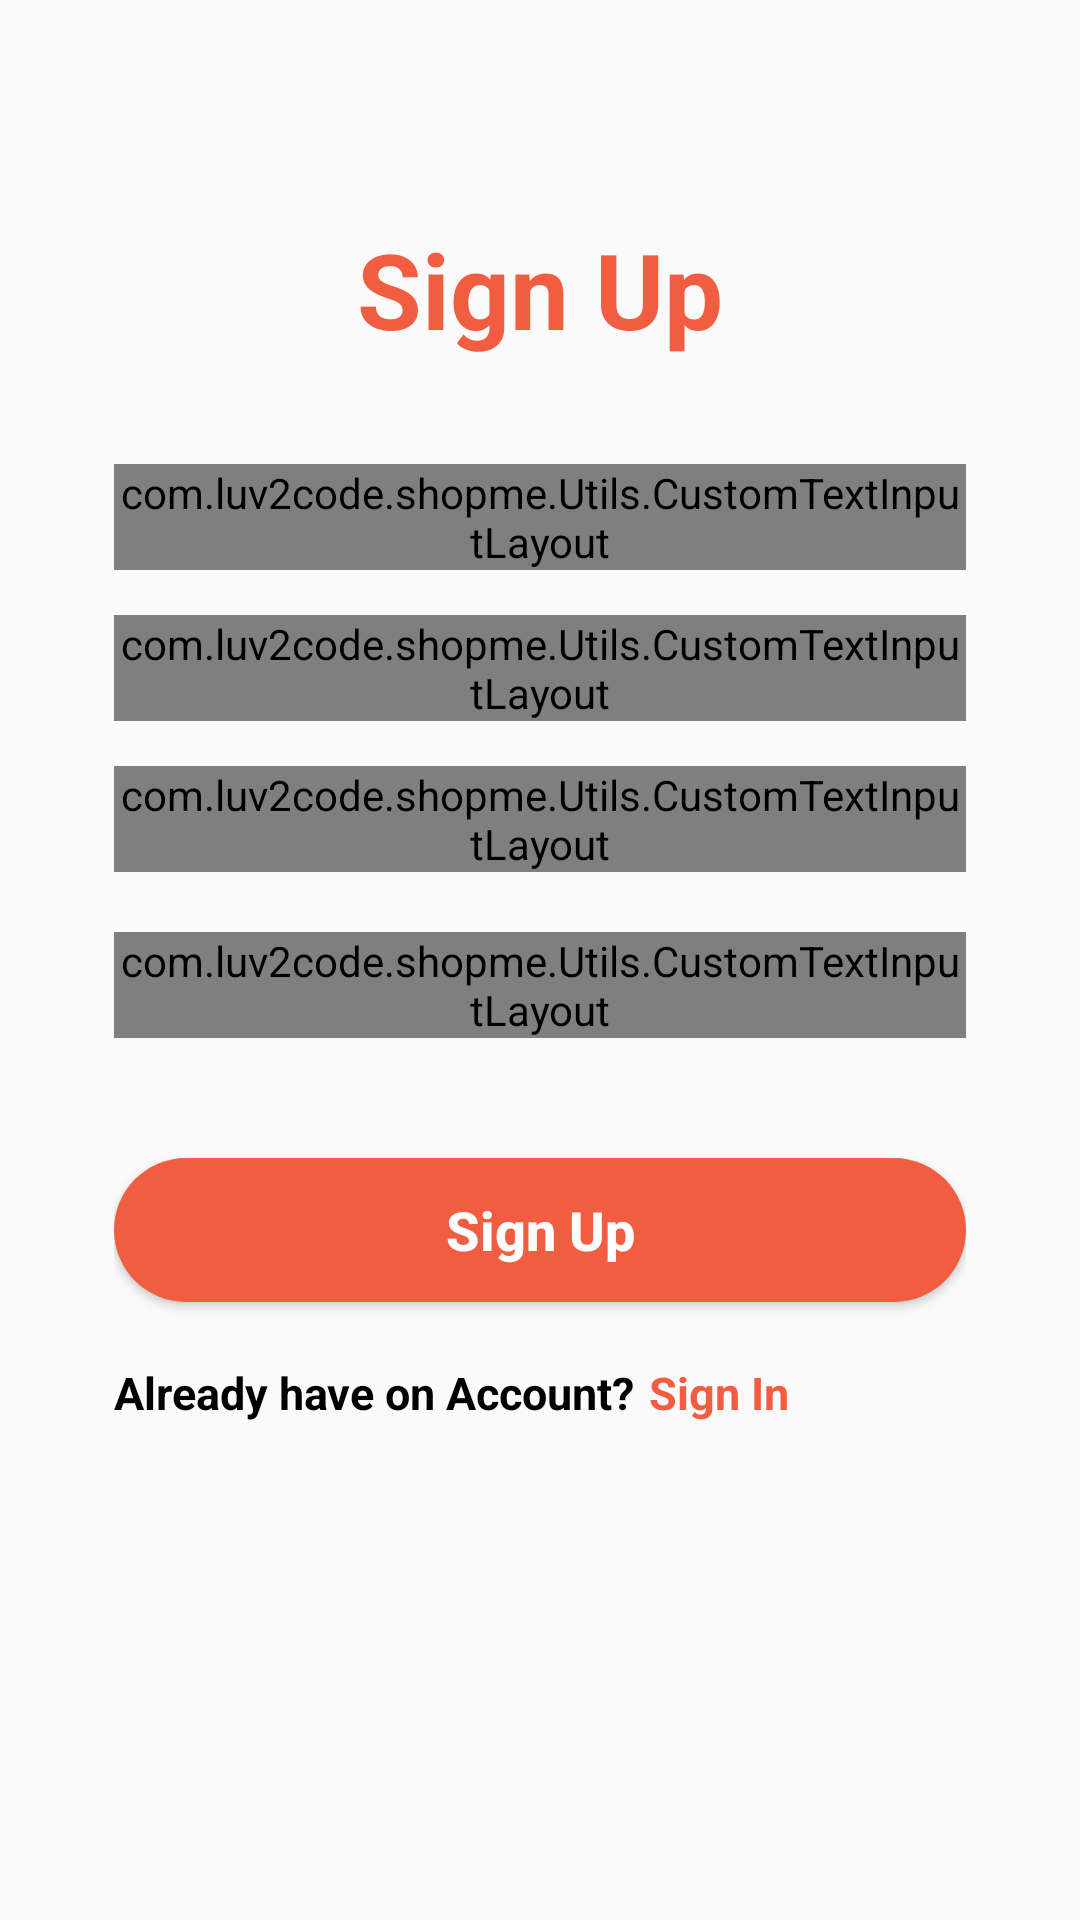

Produce the Android XML layout that renders to this screen, including the resource entries it uses.
<!-- AndroidManifest.xml: application theme AppTheme -->
<!-- res/layout/activity_sign_up.xml -->
<?xml version="1.0" encoding="utf-8"?>
<RelativeLayout xmlns:android="http://schemas.android.com/apk/res/android"
    xmlns:tools="http://schemas.android.com/tools"
    android:layout_width="match_parent"
    android:layout_height="match_parent"
    xmlns:app="http://schemas.android.com/apk/res-auto"
    tools:context=".Activity.SignUpActivity">

    <LinearLayout
        android:layout_width="match_parent"
        android:layout_height="wrap_content"
        android:layout_marginTop="30dp"
        android:orientation="vertical"
        android:padding="38dp">
        <TextView
            android:layout_width="fill_parent"
            android:layout_height="wrap_content"
            android:layout_marginBottom="30dp"
            android:baselineAligned="false"
            android:gravity="center"
            android:padding="5dp"
            android:text="@string/signUp"
            android:textColor="@color/colorPrimary"
            android:textSize="35sp"
            android:textStyle="bold" />

        <com.luv2code.shopme.Utils.CustomTextInputLayout
            android:id="@+id/layout_tv_name"
            android:layout_width="match_parent"
            android:layout_height="wrap_content"
            app:boxStrokeWidth="0dp"
            app:boxStrokeWidthFocused="0dp"
            app:hintEnabled="false">

            <EditText
                android:id="@+id/edt_name"
                android:layout_width="match_parent"
                android:layout_height="46dp"
                android:background="@drawable/bg_btn_trans_border_black"
                android:hint="@string/fullname"
                android:inputType="textCapWords"
                android:digits="abcdefghijklmnopqrstuvwxyz . ABCDEFGHIJKLMNOPQRSTUVWXYZ"
                android:maxLines="1"
                android:padding="10dp"
                android:textColor="@color/black"
                android:textSize="16dp" />
        </com.luv2code.shopme.Utils.CustomTextInputLayout>
        <com.luv2code.shopme.Utils.CustomTextInputLayout
            android:id="@+id/layout_tv_email"
            android:layout_marginTop="15dp"
            android:layout_width="match_parent"
            android:layout_height="wrap_content"
            app:boxStrokeWidth="0dp"
            app:boxStrokeWidthFocused="0dp"
            app:hintEnabled="false">
            <EditText
                android:id="@+id/edt_email"
                android:layout_width="match_parent"
                android:layout_height="46dp"
                android:background="@drawable/bg_btn_trans_border_black"
                android:hint="@string/emailAddress"
                android:inputType="textEmailAddress"
                android:maxLines="1"
                android:padding="10dp"
                android:textColor="@color/black"
                android:textSize="16dp" />
        </com.luv2code.shopme.Utils.CustomTextInputLayout>
        <com.luv2code.shopme.Utils.CustomTextInputLayout
            android:id="@+id/layout_tv_phone"
            android:layout_marginTop="15dp"
            android:layout_width="match_parent"
            android:layout_height="wrap_content"
            app:boxStrokeWidth="0dp"
            app:boxStrokeWidthFocused="0dp"
            app:hintEnabled="false">
            <EditText
                android:id="@+id/edt_phone"
                android:layout_width="match_parent"
                android:layout_height="46dp"
                android:background="@drawable/bg_btn_trans_border_black"
                android:hint="@string/phone_number"
                android:inputType="number"
                android:maxLines="1"
                android:padding="10dp"
                android:textColor="@color/black"
                android:textSize="16dp" />
        </com.luv2code.shopme.Utils.CustomTextInputLayout>
        <com.luv2code.shopme.Utils.CustomTextInputLayout
            android:id="@+id/layout_tv_password"
            android:layout_width="match_parent"
            android:layout_height="wrap_content"
            android:layout_marginTop="20dp"
            app:boxStrokeWidth="0dp"
            app:boxStrokeWidthFocused="0dp"
            app:hintEnabled="false"
            app:passwordToggleEnabled="true">

            <EditText
                android:id="@+id/edt_password"
                android:layout_width="match_parent"
                android:layout_height="46dp"
                android:background="@drawable/bg_btn_trans_border_black"
                android:drawablePadding="10dp"
                android:hint="@string/password"
                android:inputType="textPassword"
                android:maxLines="1"
                android:padding="10dp"
                android:textColor="@color/black"
                android:textSize="16dp" />
        </com.luv2code.shopme.Utils.CustomTextInputLayout>

        <androidx.appcompat.widget.AppCompatButton
            android:id="@+id/btn_signup"
            android:layout_width="fill_parent"
            android:layout_height="wrap_content"
            android:layout_marginTop="40dp"
            android:background="@drawable/bg_btn_red"
            android:text="@string/signUp"
            android:textAllCaps="false"
            android:textColor="@color/white"
            android:textSize="18sp"
            android:textStyle="bold" />
        <LinearLayout
            android:layout_marginTop="20dp"
            android:layout_width="wrap_content"
            android:layout_height="wrap_content">
            <TextView
                android:layout_width="wrap_content"
                android:layout_height="wrap_content"
                android:text="@string/already_account"
                android:textColor="@color/black"
                android:textStyle="bold"
                android:textSize="15sp" />
            <TextView
                android:id="@+id/tv_log_in"
                android:layout_width="wrap_content"
                android:layout_height="wrap_content"
                android:layout_marginStart="5dp"
                android:text="@string/login"
                android:textColor="@color/red"
                android:textStyle="bold"
                android:textSize="15sp" />
        </LinearLayout>
    </LinearLayout>
</RelativeLayout>
<!-- resources referenced by this layout -->
<resources>
  <color name="black">#FF000000</color>
  <color name="colorPrimary">#f05d40</color>
  <color name="red">#f05d40</color>
  <color name="white">#FFFFFFFF</color>
  <!-- drawable bg_btn_red (drawable) -->
  <?xml version="1.0" encoding="utf-8"?>
  <selector xmlns:android="http://schemas.android.com/apk/res/android" >
      <item >
          <shape android:shape="rectangle" >
              <corners android:radius="40dp" />
              <solid android:color="@color/red"/>
          </shape>
      </item>
  </selector>
  <!-- drawable bg_btn_trans_border_black (drawable) -->
  <?xml version="1.0" encoding="utf-8"?>
  <selector xmlns:android="http://schemas.android.com/apk/res/android" >
      <item android:state_pressed="true" >
          <shape android:shape="rectangle"  >
              <corners android:radius="6dp" />
              <solid android:color="@color/trans"/>
              <stroke android:width="2px" android:color="@color/black" />
          </shape>
      </item>
      <item android:state_focused="true">
          <shape android:shape="rectangle"  >
              <corners android:radius="6dp" />
              <solid android:color="@color/trans"/>
              <stroke android:width="2px" android:color="@color/black" />
          </shape>
      </item>
      <item >
          <shape android:shape="rectangle" >
              <corners android:radius="6dp" />
              <solid android:color="@color/trans"/>
              <stroke android:width="2px" android:color="@color/black" />
          </shape>
      </item>
  </selector>
  <string name="already_account">Already have on Account?</string>
  <string name="emailAddress">Email Address</string>
  <string name="fullname">Full Name</string>
  <string name="login">Sign In</string>
  <string name="password">Password</string>
  <string name="phone_number">Phone number</string>
  <string name="signUp">Sign Up</string>
  <style name="AppTheme" parent="Theme.MaterialComponents.Light.NoActionBar">
          
          <item name="colorPrimary">@color/colorPrimary</item>
          <item name="colorPrimaryDark">@color/colorPrimaryDark</item>
          <item name="colorAccent">@color/colorAccent</item>
          <item name="drawerArrowStyle">@style/DrawerArrowStyle</item>
          <item name="android:windowBackground">@color/defaultColor</item>
      </style>
  <color name="trans">#00000000</color>
  <color name="colorPrimaryDark">#f05d40</color>
  <color name="colorAccent">#f05d40</color>
  <style name="DrawerArrowStyle" parent="@style/Widget.AppCompat.DrawerArrowToggle">
          <item name="spinBars">true</item>
          <item name="color">@color/colorPrimaryDark</item>
      </style>
  <color name="defaultColor">#FAFAFA</color>
</resources>
